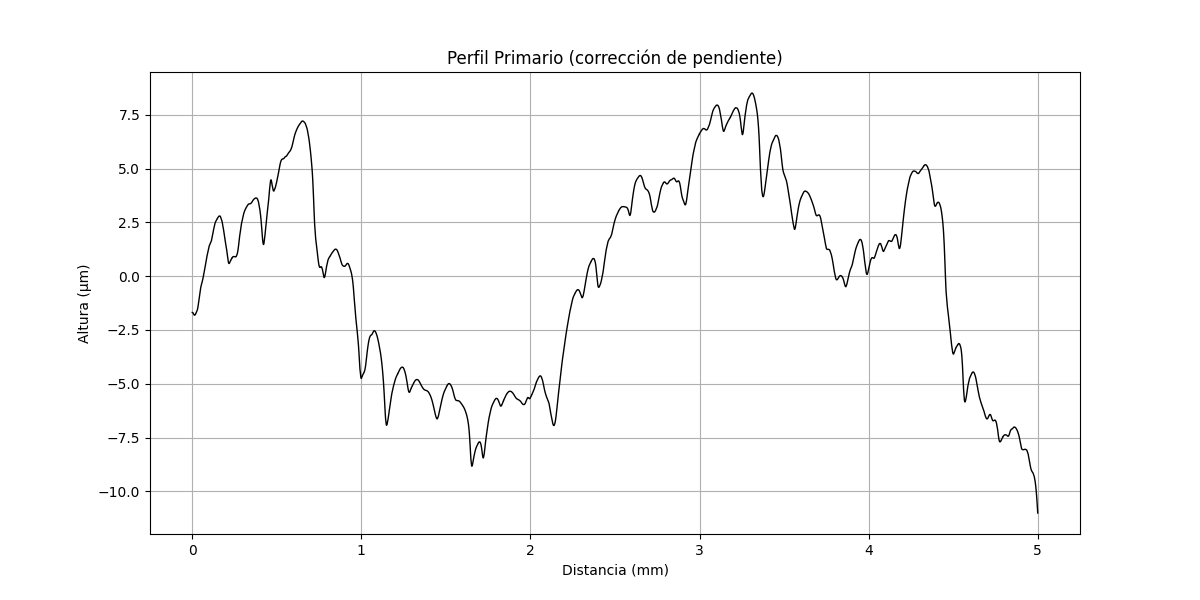

The table this chart was drawn from, first rows:
x (mm), altura (µm)
0.000000000, -1.686
0.0002035, -1.686
0.0004069, -1.687
0.0006104, -1.687
0.0008138, -1.687
0.001017, -1.688
0.001221, -1.684
0.001424, -1.684
0.001628, -1.685
0.001831, -1.689
0.002034, -1.689
0.002238, -1.69
0.002441, -1.69
0.002645, -1.691
0.002848, -1.691
0.003052, -1.695
0.003255, -1.696
0.003459, -1.696
0.003662, -1.696
0.003866, -1.701
0.004069, -1.701
0.004273, -1.705
0.004476, -1.71
0.004679, -1.71
0.004883, -1.711
0.005086, -1.715
0.00529, -1.719
0.005493, -1.72
0.005697, -1.724
0.0059, -1.728
0.006104, -1.729
0.006307, -1.733
0.00651, -1.737
0.006714, -1.742
0.006917, -1.742
0.007121, -1.747
0.007324, -1.751
0.007528, -1.755
0.007731, -1.76
0.007935, -1.76
0.008138, -1.764
0.008341, -1.765
0.008545, -1.769
0.008748, -1.774
0.008952, -1.778
0.009155, -1.782
0.009359, -1.783
0.009562, -1.787
0.009766, -1.791
0.009969, -1.792
0.01017, -1.792
0.01038, -1.796
0.01058, -1.801
0.01078, -1.801
0.01099, -1.802
0.01119, -1.806
0.01139, -1.806
0.0116, -1.807
0.0118, -1.811
0.012, -1.811
... 24,517 more rows
